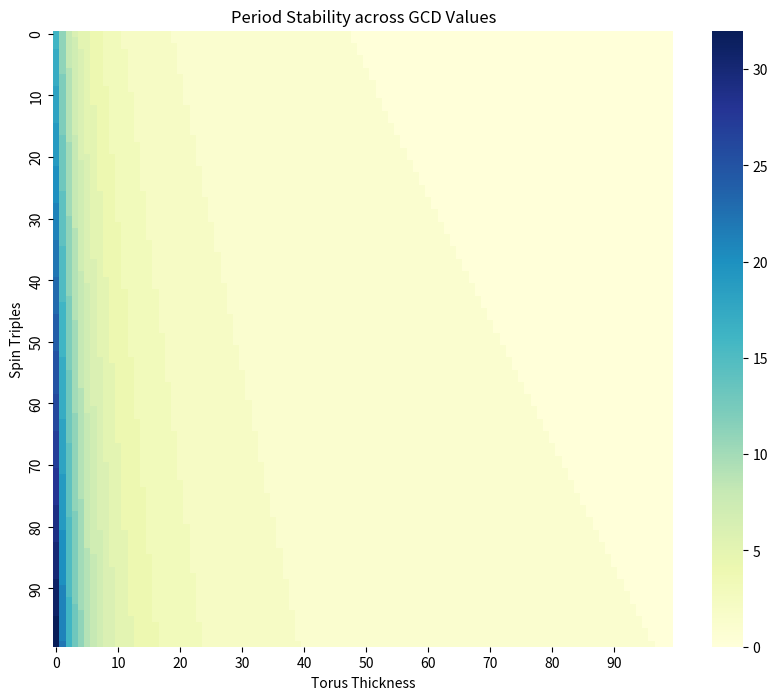

The matplotlib source for this figure: (Note: this script raises an exception after producing the figure.)
import numpy as np
import matplotlib.pyplot as plt
import seaborn as sns
from scipy.fft import fft

# Function to compute periods
def compute_period(data):
    n = len(data)
    yf = fft(data)
    xf = np.linspace(0.0, 1.0/(2.0*(1/n)), n//2)
    period = np.argmax(np.abs(yf[:n // 2]))  # Get the period from the FFT
    return period

# Parameters
spin_triples = np.linspace(0, 10, 100)  # Example range for spin triples
torus_thickness = np.linspace(0.1, 5, 100)  # Example range for torus thickness
periods = np.zeros((len(spin_triples), len(torus_thickness)))

# Compute periods across parameter space
for i, spin in enumerate(spin_triples):
    for j, thickness in enumerate(torus_thickness):
        # Example computation - replace this with your specific model's computation
        data = np.sin(np.linspace(0, 10 + spin, 100) / thickness)  # Placeholder data
        periods[i, j] = compute_period(data)

# Create heatmap
plt.figure(figsize=(10, 8))
sns.heatmap(periods, cmap='YlGnBu', xticklabels=10, yticklabels=10)
plt.title("Period Stability across GCD Values")
plt.xlabel("Torus Thickness")
plt.ylabel("Spin Triples")
plt.colorbar(label='Computed Period')
plt.savefig('CMTHeatmap.png')  # Optional: save heatmap image
plt.show()
